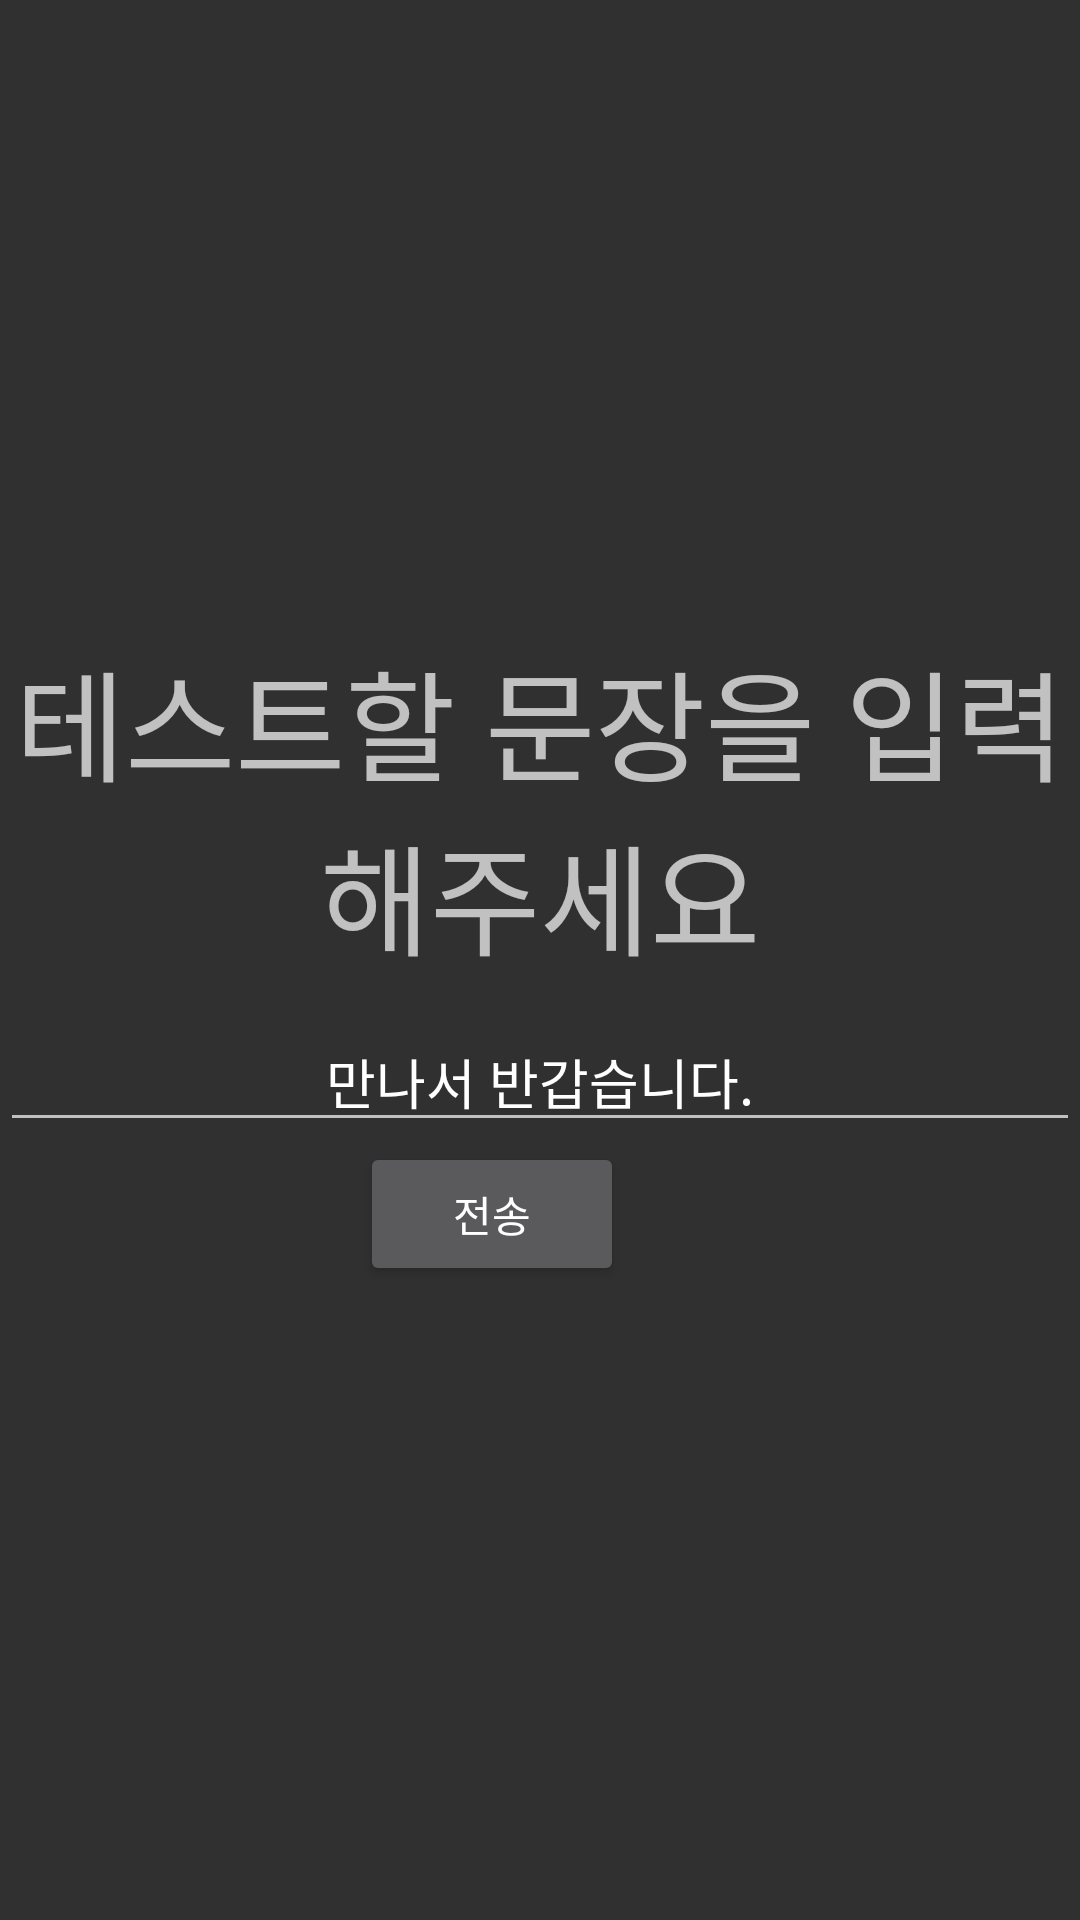

Here is an Android app screen rendered from its layout file. Give the layout XML and the strings, colors and styles it references.
<!-- AndroidManifest.xml: application theme Theme.AppCompat.NoActionBar -->
<!-- res/layout/activity_css.xml -->
<?xml version="1.0" encoding="utf-8"?>
<LinearLayout xmlns:android="http://schemas.android.com/apk/res/android"
    android:layout_width="match_parent"
    android:layout_height="match_parent"
    android:layout_centerHorizontal="true"
    android:layout_centerVertical="true"
    android:gravity="center"
    android:orientation="vertical">

    <TextView
        android:layout_width="wrap_content"
        android:layout_height="wrap_content"
        android:textSize="40dp"
        android:ems="10"
        android:gravity="center"
        android:text="테스트할 문장을 입력해주세요" />

    <Space
        android:layout_width="match_parent"
        android:layout_height="10dp" />

    <EditText
        android:id="@+id/ttsInputString"
        android:layout_width="match_parent"
        android:layout_height="wrap_content"
        android:ems="10"
        android:gravity="center"
        android:text="만나서 반갑습니다." />

    <Button
        android:id="@+id/ttsInputBtn"
        android:layout_width="wrap_content"
        android:layout_height="wrap_content"
        android:layout_marginEnd="16dp"
        android:layout_marginRight="16dp"
        android:text="@string/submit" />

</LinearLayout>
<!-- resources referenced by this layout -->
<resources>
  <string name="submit">전송</string>
</resources>
